Run: headless pygame with SDL's dummy video driver; simulated clock (each Clock.tick advances the game by its frame time, no real sleeping); random seed 0; keys injected as events and as key.get_pressed() state; mouse plan: one left click at the window centre at the start of phase 2, then a move to the lower-right quarter at the start of phase 3.
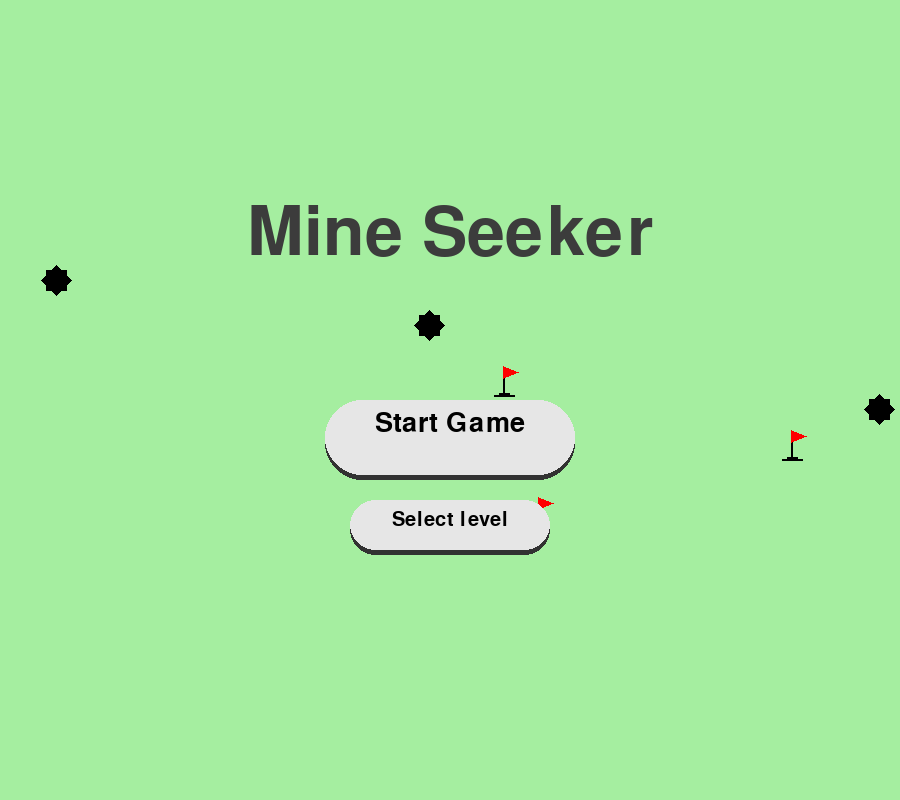
Frame 1 of 4 · flips 1–60 · no input
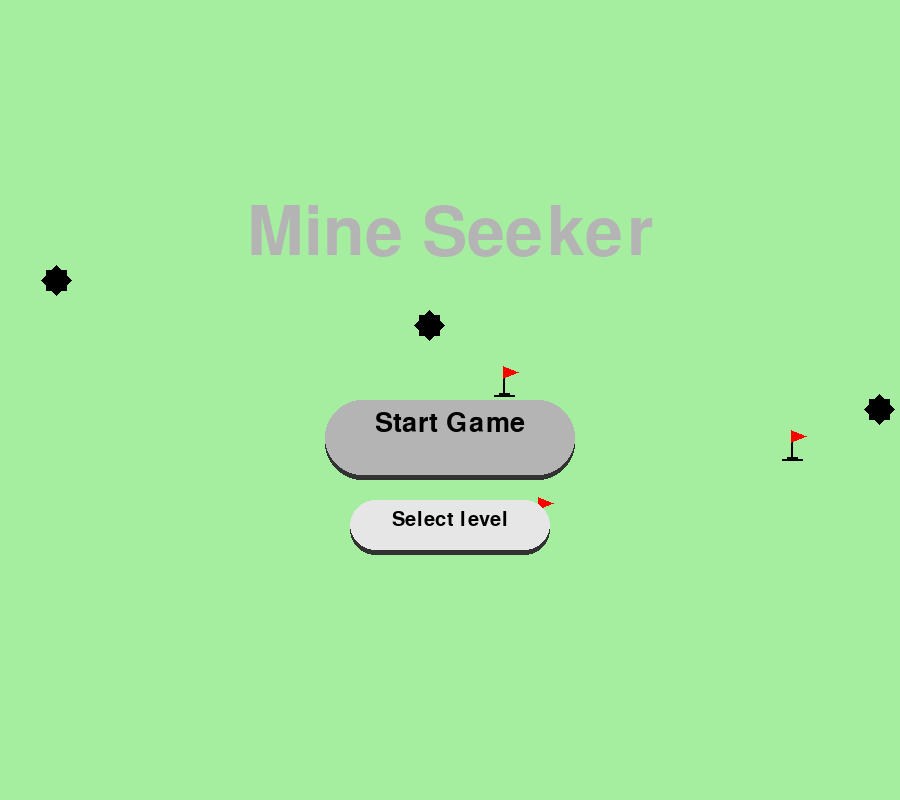
Frame 2 of 4 · flips 61–180 · clicked the window centre · tapped SPACE, RETURN · held RIGHT (→), D
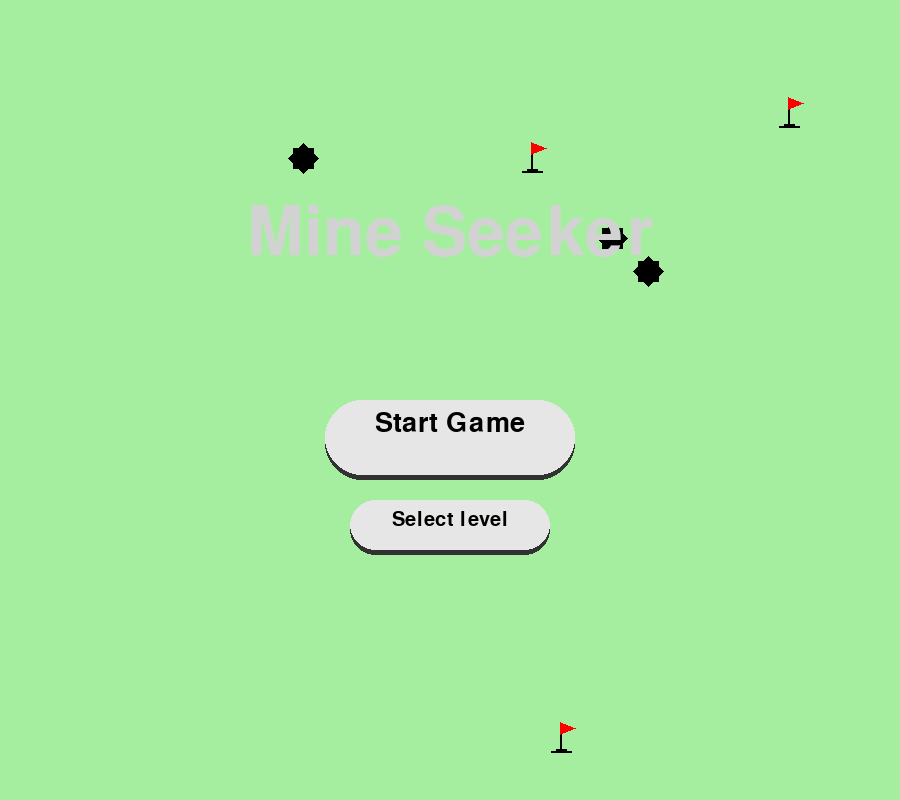
Frame 3 of 4 · flips 181–300 · moved the mouse to the lower-right quarter · held DOWN (↓), S
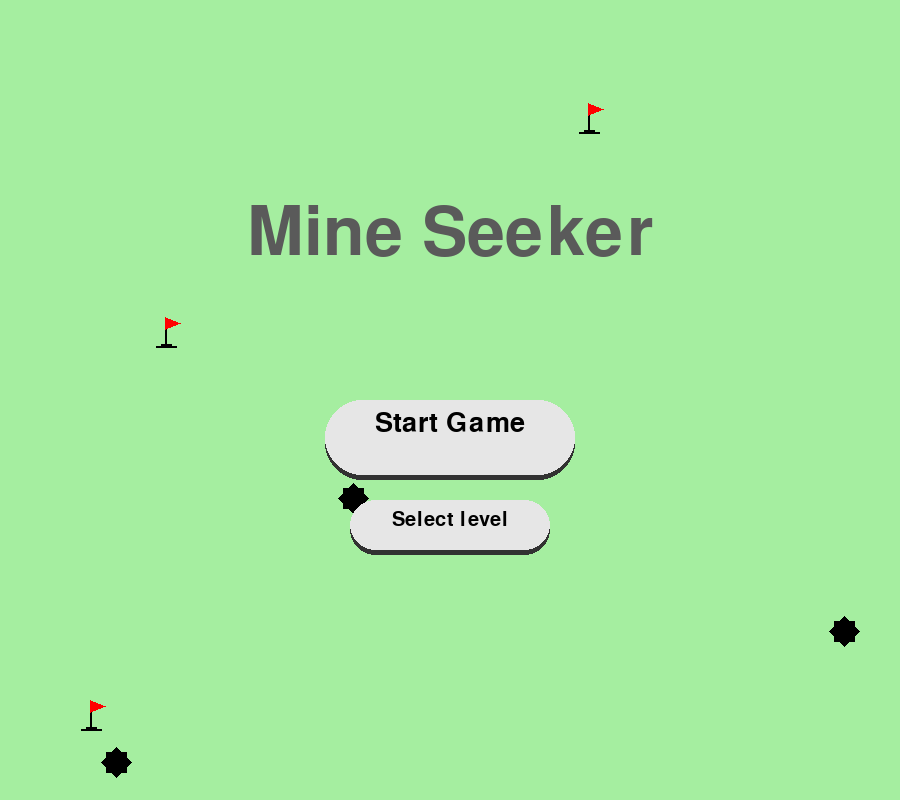
Frame 4 of 4 · flips 301–420 · held LEFT (←), A, UP (↑), W

The pygame program that drew these frames:

# -*- coding: utf-8 -*-
"""
Spyder Editor

This is a temporary script file.
"""

import pygame, sys, random
pygame.init()

# =============================================================================
# Objetos
# =============================================================================

class Cell():
    def __init__(self, pos_x, pos_y):
        self.size = 35
        self.x = pos_x + 5
        self.y = pos_y + 5
        self.pressed = False
        self.bomb = False
        self.flag = False
        self.activated = False
        self.number = None

    
    def draw(self):
        pygame.draw.rect(screen, self.colour, (self.x , self.y , self.size, self.size))
        if self.flag:
            Draw_flag(self.x, self.y + 2)
        if self.activated:
            if self.bomb:
                Draw_bomb(black, self.x + 2, self.y + 2)
            elif self.number:
                Draw_text(screen, str(self.number), 40, colour_list[self.number], self.x + self.size/2, self.y - 5)

    def update(self, mouse):
        if self.activated:
            self.colour = (220,220,220)
        else:
            if (mouse[0] in range(int(self.x), int(self.x + self.size))
            and (mouse[1] in range (int(self.y), int(self.y + self.size)))):
                self.colour = colour2
            else:
                self.colour = colour1
            
        

class Button():
    def __init__(self, x, y, button_width, button_height, text, size_text):
        self.color = button_color1
        self.x = x
        self.y = y
        self.y_init = y
        self.width = button_width
        self.height = button_height
        self.text = text
        self.size_text = size_text
        self.pressed = False
        
    def draw(self):
        pygame.draw.rect(screen, (50,50,50), [self.x, self.y_init + 5, self.width, self.height],0 ,50)
        pygame.draw.rect(screen, self.color, [self.x, self.y + 5*self.pressed, self.width, self.height],0 ,50)
        Draw_text(screen, self.text, self.size_text, black,self.x + self.width/2,self.y + 10 +5*self.pressed)
        
    def inButton(self, mouse):
        if (mouse[0] in range(int(self.x), int(self.x + self.width+1))
        and mouse[1] in range(int(self.y), int(self.y + self.height+1))):
            self.color = button_color2

        else:
            self.color = button_color1

    
# =============================================================================
# Funciones
# =============================================================================
def Draw_text(surface, text, size, color, x, y):
    font = pygame.font.SysFont("serif", size)
    text_surface = font.render(text, True, color)
    text_rect = text_surface.get_rect()
    text_rect.midtop = (x,y)
    surface.blit(text_surface, text_rect)

def Draw_bomb(colour, pos_x, pos_y):
    points = [[0,15], [5,10], [5,5], [10,5], [15,0], [20,5], [25,5], [25,10], [30,15], [25,20], [25,25], [20,25], [15,30], [10,25], [5,25], [5,20]]
    for i in range(len(points)):
        points[i][0] += pos_x
        points[i][1] += pos_y
    pygame.draw.polygon(screen, colour, points)
    
  
def Draw_flag(pos_x, pos_y):
    pygame.draw.line(screen, black, (pos_x + 6, pos_y + 29), (pos_x + 26, pos_y + 29), 2)
    pygame.draw.line(screen, black, (pos_x + 11, pos_y + 27), (pos_x + 21, pos_y + 27), 2)
    pygame.draw.line(screen, black, (pos_x + 15, pos_y + 10), (pos_x + 15, pos_y + 30), 2)
    points = [[15,0], [30,6], [15,12]]
    for i in range(len(points)):
        points[i][0] += pos_x
        points[i][1] += pos_y
    pygame.draw.polygon(screen, red, points)

def Set_positions():
    global x_bomb, y_bomb, x_flag, y_flag, drawings
    drawings = True
    x_bomb = []
    y_bomb = []
    x_flag = []
    y_flag = []
    for _ in range(3):
        x_bomb.append(random.randint(0, width-30))
        y_bomb.append(random.randint(0, height-30))

        x_flag.append(random.randint(0, width-30))
        y_flag.append(random.randint(0, height-30))


def Create_Map(all_mapp, n_bombs, all_cells, spot_chosen = None):
    if spot_chosen:
        all_mapp.remove(spot_chosen)
    for i in range(n_bombs):
        spot = random.choice(all_mapp)
        all_mapp.remove(spot)
        all_cells[spot[0]][spot[1]].bomb = True
        
    # Empezamos con la construcción del mapa
    # Celdas interiores
    for x in range(table_size[0]):
        for y in range(table_size[1]):
            cell = all_cells[x][y]
            if not cell.bomb:
                count = 0
                for i in range(x-1, x+2):
                    for j in range(y-1, y+2):
                        if i in range(table_size[0]) and j in range(table_size[1]):
                            if all_cells[i][j].bomb:
                                count += 1
                cell.number = count
    # Bordes
    
    # Esquinas
    
    return all_cells
        
    
    

def Menu():
    global drawings, table_size, menu
    timer = 100
    drawings = False
    
    #Botones
    button_Start = Button( width/2 - 125, height/2, 250, 75, "Start Game" , 40)
    button_Difficult = Button(width/2 - 100, height/2 + 100, 200, 50, "Select level", 30)
    all_buttons = [button_Start, button_Difficult]
    
    button_Easy = Button(width/2 - 100, height/2 + 0, 200, 50, "Easy", 30)
    button_Medium = Button(width/2 - 100, height/2 + 75, 200, 50, "Medium", 30)
    button_Hard = Button(width/2 - 100, height/2 + 150, 200, 50, "Hard", 30)
    list_buttons =[button_Easy, button_Medium, button_Hard]


    
    switch_buttons = {
                        button_Easy : easy_level,
                        button_Medium : medium_level,
                        button_Hard : hard_level
                      }
    
    alpha = 0
    alpha_dir = 1
    
    case = 0  # 0 = Menu principal, 1 = Menu de dificultad
    active_buttons = all_buttons
    
    
    while menu:
        if case == 0:
            active_buttons = all_buttons
        elif case == 1:
            active_buttons = list_buttons
        
        for event in pygame.event.get():
            if event.type == pygame.QUIT:
                pygame.quit()
                sys.exit()
            for button in active_buttons:
                if event.type == pygame.MOUSEBUTTONDOWN and event.button == 1 and button.color == button_color2:
                    button.pressed = True
                if event.type == pygame.MOUSEBUTTONUP and button.pressed:
                    button.pressed = False
                    if button.color == button_color2:
                        if button == button_Start:
                            menu = False
                        elif button == button_Difficult:
                            case = 1
                        else:
                            case = 0
                            table_size = switch_buttons[button]        

        # Lógica del menú
        mouse_pos = pygame.mouse.get_pos()
        for button in active_buttons:
            button.inButton(mouse_pos)
        
        if timer > 150:
            Set_positions()
            
            timer = 0
        else:
            timer += 1
        
        # Dibujar pantalla
        screen.fill(screen_color)
        if drawings:    
            for i in range(3):
                Draw_bomb(black, x_bomb[i], y_bomb[i])
                Draw_flag(x_flag[i], y_flag[i])
                
        for button in active_buttons:
            button.draw()
        
        alpha += alpha_dir
        if alpha == 255 or alpha == 0:
            alpha_dir *= -1
        Draw_text(screen, "Mine Seeker", 100, (alpha, alpha, alpha), width/2, height/4)  
        
        pygame.display.update()
        clock.tick(fps)   


def Game():
    global table_size, menu, mapp, all_cells, all_mapp
    first_click = True

    width_table = 40 * table_size[0] +5
    height_table = 40 * table_size[1] +5
    pos_x_table = width/2 - width_table/2 + 100
    pos_y_table = height/2- height_table/2
    n_bombs = table_size[2]
    n_flag = 0
    
    alive=True
    restart = False
    
    frames = 0
    seconds = 0
    minutes = 0
    
    
    all_mapp = []
    all_cells = []
    
    
    button_restart = Button(50, 600, 150, 50, "Restart", 30)
    button_back = Button(50, 675, 150, 50, "Back", 30)
    all_buttons = [button_restart, button_back]
        
    
    for i in range(table_size[0]):
        row =[]
        for j in range(table_size[1]):
            cell = Cell((pos_x_table) + 40*i,  (pos_y_table) + 40*j)
            row.append(cell)
            
            all_mapp.append([i,j])
        all_cells.append(row)
        
    # Create_Map(all_mapp, n_bombs, all_cells)    

        
    while not restart and not menu:
        for event in pygame.event.get():
    
            if event.type == pygame.QUIT:
                pygame.quit()
                sys.exit()
                
            for button in all_buttons:    
                if event.type == pygame.MOUSEBUTTONDOWN and button.color == button_color2:
                    button.pressed = True
                if event.type == pygame.MOUSEBUTTONUP and button.pressed:
                    button.pressed = False
                    if button.color == button_color2:
                        if button is button_restart:
                            restart = True
                        elif button is button_back:
                            menu = True
            
            if alive:

                for i in range(table_size[0]):
                    for j in range(table_size[1]):
                        cell = all_cells[i][j]
                        if not cell.activated:
                            if event.type == pygame.MOUSEBUTTONDOWN and cell.colour == colour2:
                                cell.pressed = True
                            if event.type == pygame.MOUSEBUTTONUP and cell.pressed:
                                cell.pressed = False
                                if cell.colour == colour2:
                                    if first_click and (event.button == 1 or event.button == 3):
                                        Create_Map(all_mapp, n_bombs, all_cells, [i,j])
                                        first_click = False
                                    if event.button == 1:
                                        if not cell.flag:
                                            cell.activated = True
                                            if cell.bomb:
                                                alive = False
                                    elif event.button == 3:
                                        cell.flag = not cell.flag
                                        n_flag += 2 * cell.flag - 1 
                                            

        # Lógica
        mouse_pos = pygame.mouse.get_pos()
        
        for button in all_buttons:
            button.inButton(mouse_pos)
        
        if alive:
            for row in all_cells:
                for cell in row:
                    cell.update(mouse_pos)
        
        
        
        # Drawing
        screen.fill(screen_color)
        pygame.draw.rect(screen, table_color, (pos_x_table, pos_y_table, width_table, height_table))
        
        if alive:
            frames += 1
            if frames == 60:
                frames = 0
                seconds += 1
                if seconds == 60:
                    minutes += 1
                    seconds = 0
    
        Draw_text(screen,"Time: " + str(minutes) +":"+ str(seconds).zfill(2), 50, black, 125, 200)
        
        
        
        for row in all_cells:
            for cell in row:
                cell.draw()
        
        Draw_text(screen,"Mines: {}".format(n_bombs - n_flag), 50, black,  125 ,300)
        
        button_restart.draw()
        button_back.draw()
        pygame.display.update()
        clock.tick(fps)
        
# =============================================================================
# Definicion de valores
# =============================================================================
# Colores
white = (255,255,255)
black = (0,0,0)
blue = (0,0,255)
green = (0,255,0)
red = (255,0,0)
dark_blue = (0,0,128)
dark_red = (128,0,0)
dark_green = (0,128,0)
orange = (255,165,0)
brown = (139,69,19)

colour_list = [None, blue, green, red, dark_blue, dark_green, dark_red, orange, brown]

screen_color = (165,238,160)
button_color1 = (230, 230, 230)
button_color2 = (180, 180, 180)
table_color = (200,200,200)
colour1 = (80,80,150)
colour2 = (125,125,200)


# Niveles
easy_level = (6,8,10)
medium_level = (10,14,30)
hard_level = (15,19,50)

# Reloj
fps = 60
clock = pygame.time.Clock()

# Pantalla
width = 900
height = 800
screen = pygame.display.set_mode((width,height))
pygame.display.set_caption("Mine Seeker")



# Ejecuta el juego
global menu, table_size
menu = True
table_size = easy_level
while True:
    if menu:
        Menu()
    else:
        Game()
